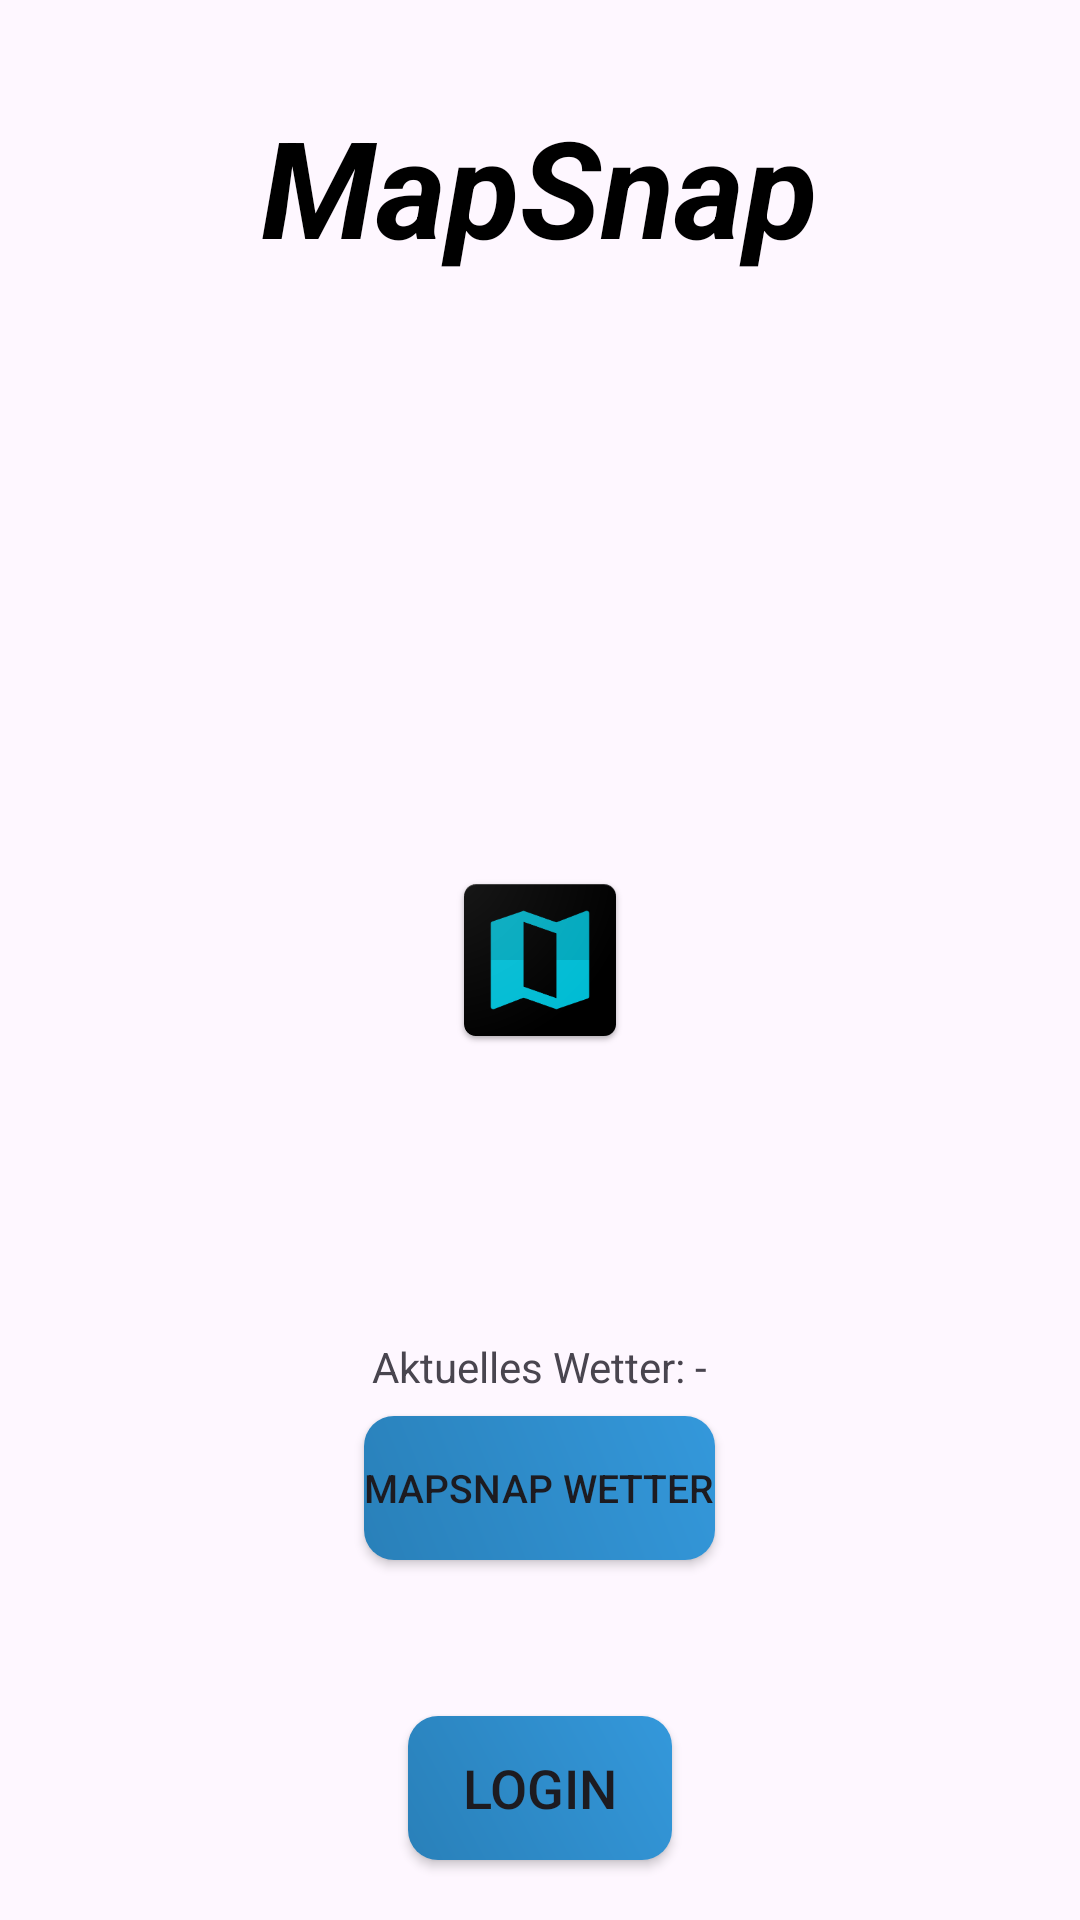

This screen was rendered from an Android layout file. Write that file and the resources it references.
<!-- AndroidManifest.xml: application theme Theme.MyApplication -->
<!-- res/layout/activity_main.xml -->
<?xml version="1.0" encoding="utf-8"?>
<FrameLayout
    xmlns:android="http://schemas.android.com/apk/res/android"
    xmlns:tools="http://schemas.android.com/tools"
    android:layout_width="match_parent"
    android:layout_height="match_parent"
    tools:context=".MainActivity">

    <TextView
        android:layout_width="wrap_content"
        android:layout_height="wrap_content"
        android:layout_gravity="top|center"
        android:layout_marginTop="32dp"
        android:text="@string/app_name"
        style="@style/Title"/>

    <ImageView
        android:id="@+id/ivIcon"
        android:layout_width="wrap_content"
        android:layout_height="wrap_content"
        style="@style/Icon"/>


    <Button
        android:id="@+id/myButton"
        style="@style/Button"
        android:layout_width="wrap_content"
        android:layout_height="wrap_content"
        android:layout_gravity="center_horizontal|bottom"
        android:layout_marginBottom="20dp"
        android:elevation="20dp" />

    <TextView
        android:id="@+id/weatherText"
        android:layout_width="wrap_content"
        android:layout_height="wrap_content"
        android:layout_gravity="center_horizontal|bottom"
        android:layout_marginBottom="175dp"
        android:elevation="24dp"
        android:text="Aktuelles Wetter: -" />

    <Button
        android:id="@+id/fetchWeatherButton"
        style="@style/ButtonW"
        android:layout_width="wrap_content"
        android:layout_height="wrap_content"
        android:layout_gravity="center_horizontal|bottom"/>



</FrameLayout>
<!-- resources referenced by this layout -->
<resources>
  <string name="app_name">MapSnap</string>
  <style name="Button">
          <item name="android:layout_margin">20dp</item>
          <item name="android:text">@string/login</item>
          <item name="android:textSize">18sp</item>
          <item name="android:background">@drawable/rounded_button</item>
          <item name="android:elevation">4dp</item>
      </style>
  <style name="ButtonW">
          <item name="android:layout_margin">120dp</item>
          <item name="android:text">@string/weather</item>
          <item name="android:textSize">13sp</item>
          <item name="android:background">@drawable/rounded_button</item>
          <item name="android:elevation">4dp</item>
      </style>
  <style name="Icon">
          <item name="android:src">@drawable/ic_event_map</item>
          <item name="android:layout_gravity">center</item>
      </style>
  <style name="Title">
          <item name="android:textSize">45sp</item>
          <item name="android:textColor">@color/black</item>
          <item name="android:textStyle">bold|italic</item>
  
      </style>
  <style name="Theme.MyApplication" parent="Base.Theme.MyApplication" />
  <string name="login">Login</string>
  <!-- drawable rounded_button (drawable) -->
  <shape xmlns:android="http://schemas.android.com/apk/res/android"
      android:shape="rectangle">
      <corners android:radius="10dp" />
      <gradient
          android:startColor="#3498db"
          android:endColor="#2980b9"
          android:angle="225" />
  </shape>
  <string name="weather" translatable="false">MapSnap Wetter</string>
  <!-- drawable ic_event_map: png bitmap (drawable-hdpi, 2731 bytes) -->
  <color name="black">#FF000000</color>
  <style name="Base.Theme.MyApplication" parent="Theme.Material3.DayNight.NoActionBar">
          
          <item name="colorPrimary">@color/my_light_primary</item>
      </style>
  <color name="my_light_primary">#00BCD4</color>
</resources>
